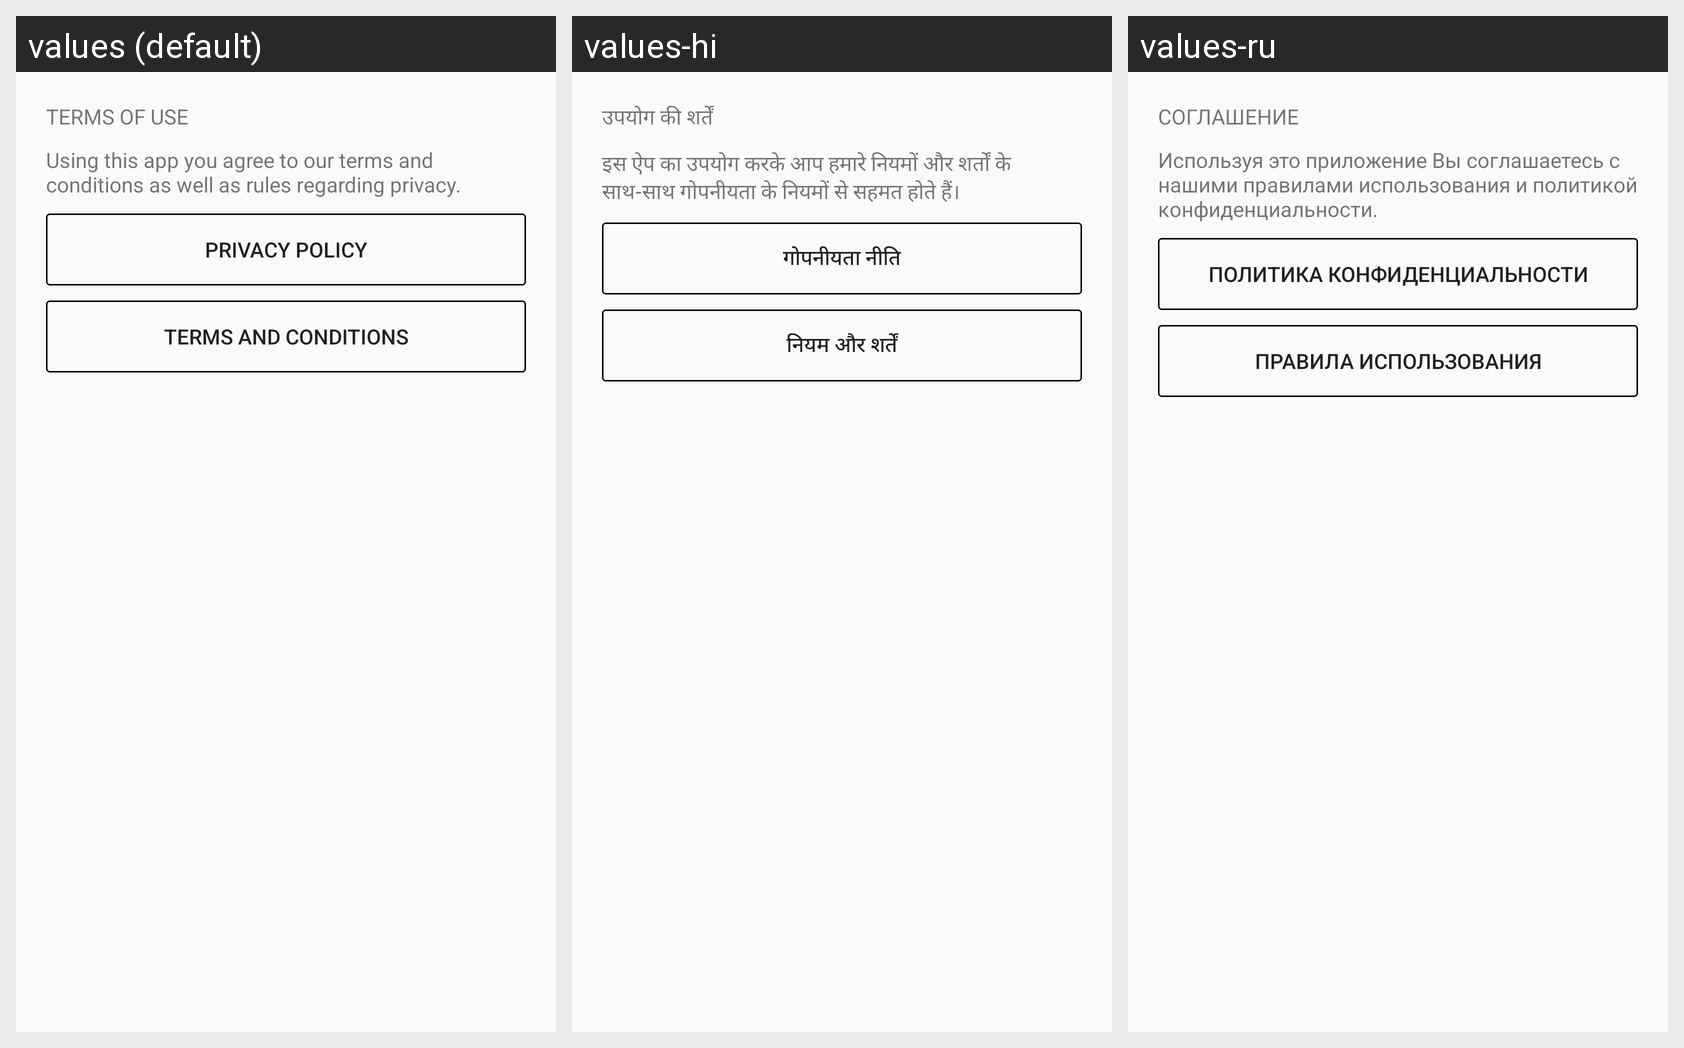

This grid shows one Android layout under several languages. Give, for every string resource on the screen, its name, the default text and each shown locale's text.
Android screen res/layout/activity_legal.xml rendered under 3 locales, left to right: values (default), values-hi, values-ru. Device: Nexus 5 (rendered at 1080×1920; each locale shown at half size, 540×960, under a caption strip naming it); theme AppTheme.
Strings drawn on this screen, with the default value and each locale's value (text and hints the layout hard-codes, and strings that could not be matched under every locale, appear in the picture but are not listed):

menu_item_legal
  values: Terms of use
  values-hi: उपयोग की शर्तें
  values-ru: Соглашение

legal_descr
  values: Using this app you agree to our terms and conditions as well as rules regarding privacy.
  values-hi: इस ऐप का उपयोग करके आप हमारे नियमों और शर्तों के साथ-साथ गोपनीयता के नियमों से सहमत होते हैं।
  values-ru: Используя это приложение Вы соглашаетесь с нашими правилами использования и политикой конфиденциальности.

privacy_policy
  values: Privacy policy
  values-hi: गोपनीयता नीति
  values-ru: Политика конфиденциальности

termsAndConditions
  values: Terms and conditions
  values-hi: नियम और शर्तें
  values-ru: Правила использования
